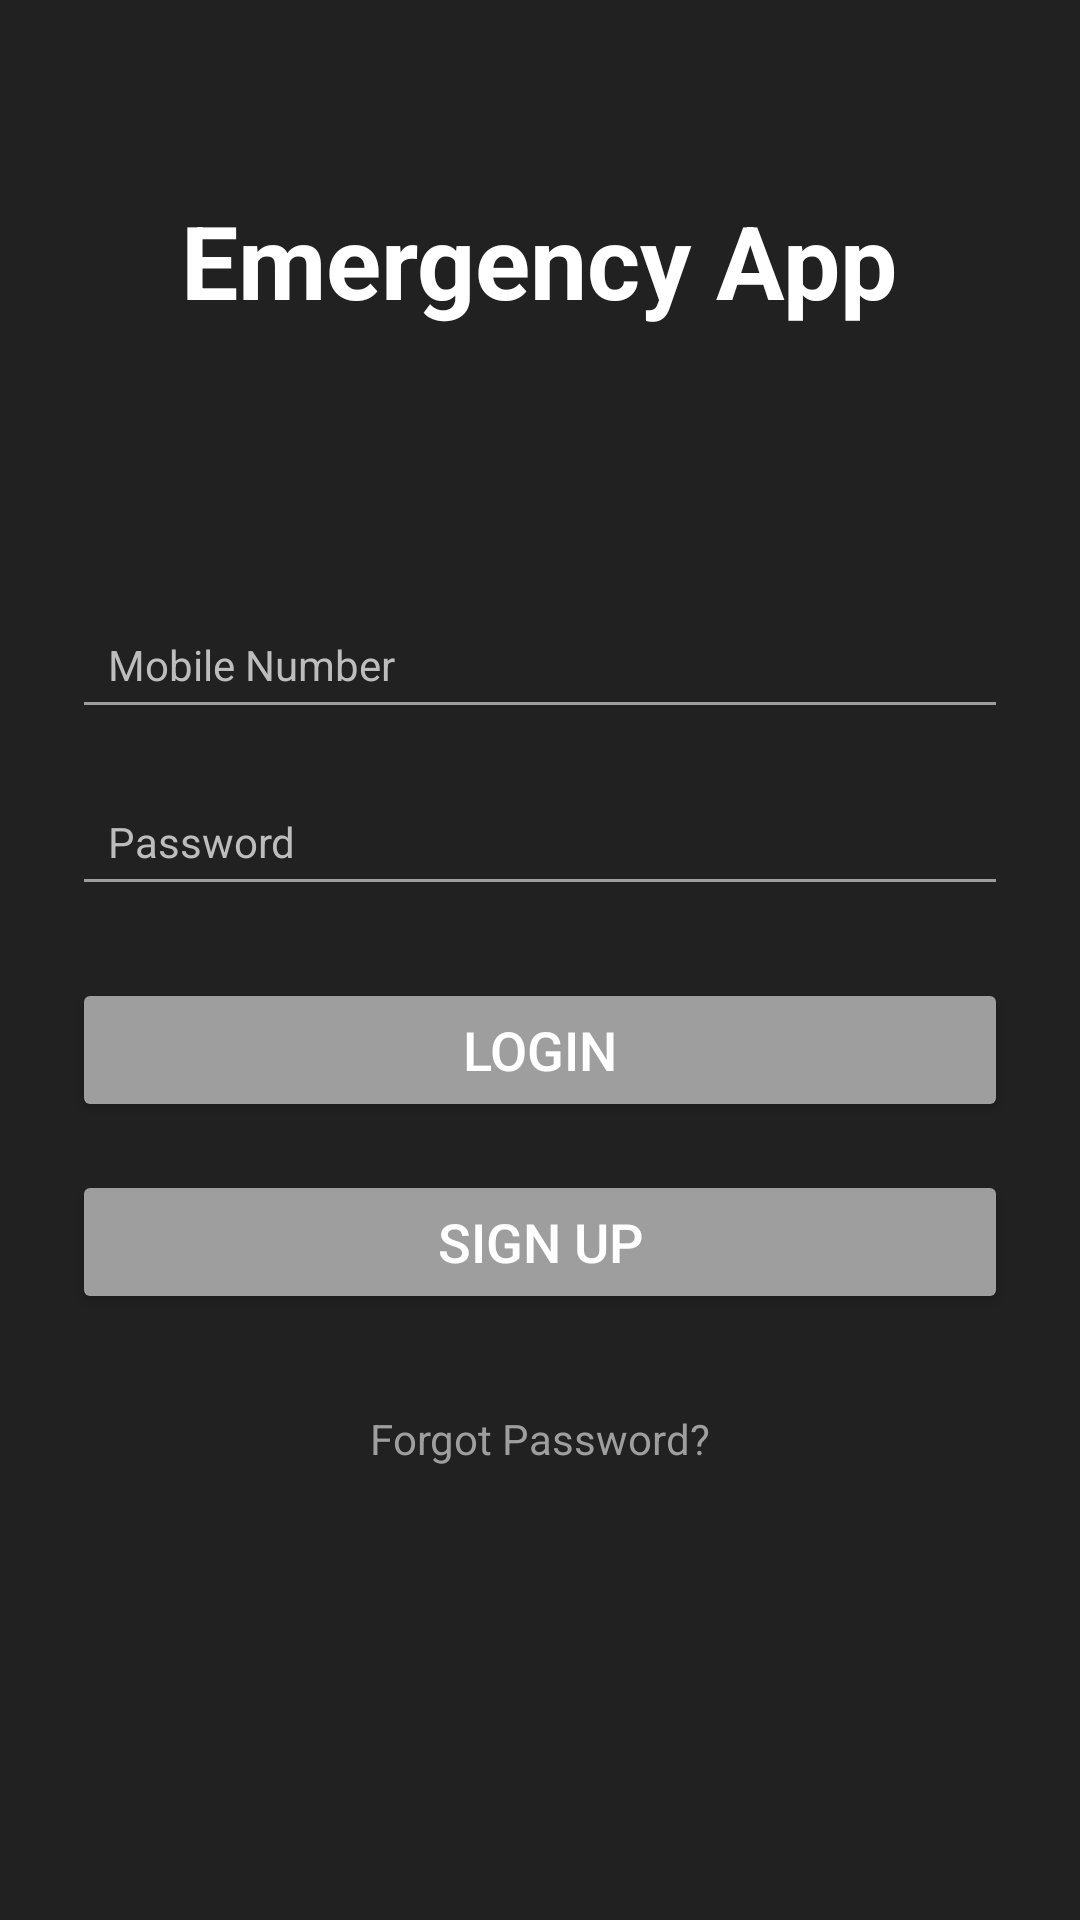

Write the Android layout XML for this screen, with the resource values it uses.
<!-- AndroidManifest.xml: application theme Theme.MA_Final_Project -->
<!-- res/layout/activity_main.xml -->
<?xml version="1.0" encoding="utf-8"?>
<androidx.constraintlayout.widget.ConstraintLayout
    xmlns:android="http://schemas.android.com/apk/res/android"
    xmlns:app="http://schemas.android.com/apk/res-auto"
    xmlns:tools="http://schemas.android.com/tools"
    android:id="@+id/main"
    android:layout_width="match_parent"
    android:layout_height="match_parent"
    android:padding="24dp"
    android:background="@color/colorBackground"
    tools:context=".MainActivity">


    <TextView
        android:id="@+id/tvAppTitle"
        android:layout_width="242dp"
        android:layout_height="56dp"
        android:layout_marginTop="40dp"
        android:layout_marginBottom="80dp"
        android:text="Emergency App"
        android:textAlignment="center"
        android:textColor="@color/colorTextPrimary"
        android:textSize="34sp"
        android:textStyle="bold"
        app:layout_constraintBottom_toTopOf="@+id/etPhone"
        app:layout_constraintEnd_toEndOf="parent"
        app:layout_constraintHorizontal_bias="0.495"
        app:layout_constraintStart_toStartOf="parent"
        app:layout_constraintTop_toTopOf="parent" />

    <EditText
        android:id="@+id/etPhone"
        android:layout_width="0dp"
        android:layout_height="wrap_content"
        android:layout_marginTop="80dp"
        android:backgroundTint="@color/colorDisabled"
        android:hint="Mobile Number"
        android:inputType="phone"
        android:padding="12dp"
        android:textColor="@color/colorTextPrimary"
        android:textColorHint="@color/colorTextSecondary"
        android:textSize="14sp"
        app:layout_constraintEnd_toEndOf="parent"
        app:layout_constraintHorizontal_bias="0.0"
        app:layout_constraintStart_toStartOf="parent"
        app:layout_constraintTop_toBottomOf="@id/tvAppTitle" />

    <EditText
        android:id="@+id/etPassword"
        android:layout_width="0dp"
        android:layout_height="wrap_content"
        android:layout_marginTop="16dp"
        android:backgroundTint="@color/colorDisabled"
        android:hint="Password"
        android:inputType="textPassword"
        android:padding="12dp"
        android:textColor="@color/colorTextPrimary"
        android:textColorHint="@color/colorTextSecondary"
        android:textSize="14sp"
        app:layout_constraintEnd_toEndOf="parent"
        app:layout_constraintStart_toStartOf="parent"
        app:layout_constraintTop_toBottomOf="@id/etPhone" />

    
    <Button
        android:id="@+id/btnLogin"
        android:layout_width="0dp"
        android:layout_height="wrap_content"
        android:text="Login"
        android:textSize="18sp"
        android:textColor="@color/white"
        android:backgroundTint="@color/colorDisabled"
        app:layout_constraintTop_toBottomOf="@id/etPassword"
        app:layout_constraintStart_toStartOf="parent"
        app:layout_constraintEnd_toEndOf="parent"
        android:layout_marginTop="24dp"/>

    
    <Button
        android:id="@+id/btnSignup"
        android:layout_width="0dp"
        android:layout_height="wrap_content"
        android:text="Sign Up"
        android:textSize="18sp"
        android:textColor="@color/white"
        android:backgroundTint="@color/colorDisabled"
        app:layout_constraintTop_toBottomOf="@id/btnLogin"
        app:layout_constraintStart_toStartOf="parent"
        app:layout_constraintEnd_toEndOf="parent"
        android:layout_marginTop="16dp"/>

    
    <TextView
        android:id="@+id/tvForgotPassword"
        android:layout_width="wrap_content"
        android:layout_height="wrap_content"
        android:layout_marginTop="32dp"
        android:text="Forgot Password?"
        android:textColor="@color/colorDisabled"
        android:textSize="14sp"
        app:layout_constraintEnd_toEndOf="parent"
        app:layout_constraintStart_toStartOf="parent"
        app:layout_constraintTop_toBottomOf="@id/btnSignup" />

</androidx.constraintlayout.widget.ConstraintLayout>
<!-- resources referenced by this layout -->
<resources>
  <color name="colorBackground">#212121</color>
  <color name="colorDisabled">#9E9E9E</color>
  <color name="colorTextPrimary">#FFFFFF</color>
  <color name="colorTextSecondary">#BDBDBD</color>
  <color name="white">#FFFFFFFF</color>
  <style name="Theme.MA_Final_Project" parent="Base.Theme.MA_Final_Project" />
  <style name="Base.Theme.MA_Final_Project" parent="Theme.Material3.DayNight.NoActionBar">
          
          
      </style>
</resources>
